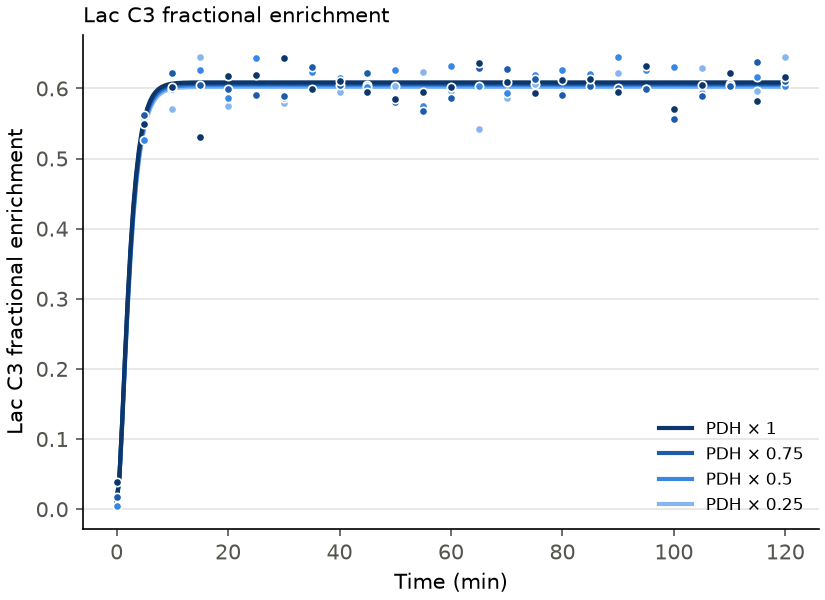

Values plotted in this chart, from the file beside it:
pdh_factor, time_min, simulated, data, fit, fitted_pdh_factor, fitted_pdh_factor_se
0.25, 0, 0.011, 0.003791, 0.011, 0.2546, 0.02279
0.25, 0.5, 0.04339, , 0.0434, 0.2546, 0.02279
0.25, 1, 0.119, , 0.119, 0.2546, 0.02279
0.25, 1.5, 0.2053, , 0.2054, 0.2546, 0.02279
0.25, 2, 0.2868, , 0.2869, 0.2546, 0.02279
0.25, 2.5, 0.3572, , 0.3573, 0.2546, 0.02279
0.25, 3, 0.4149, , 0.415, 0.2546, 0.02279
0.25, 3.5, 0.4608, , 0.4609, 0.2546, 0.02279
0.25, 4, 0.4964, , 0.4965, 0.2546, 0.02279
0.25, 4.5, 0.5236, , 0.5237, 0.2546, 0.02279
0.25, 5, 0.5441, 0.5558, 0.5442, 0.2546, 0.02279
0.25, 5.5, 0.5595, , 0.5596, 0.2546, 0.02279
0.25, 6, 0.5709, , 0.571, 0.2546, 0.02279
0.25, 6.5, 0.5793, , 0.5794, 0.2546, 0.02279
0.25, 7, 0.5855, , 0.5856, 0.2546, 0.02279
0.25, 7.5, 0.59, , 0.5901, 0.2546, 0.02279
0.25, 8, 0.5933, , 0.5934, 0.2546, 0.02279
0.25, 8.5, 0.5957, , 0.5958, 0.2546, 0.02279
0.25, 9, 0.5975, , 0.5975, 0.2546, 0.02279
0.25, 9.5, 0.5987, , 0.5988, 0.2546, 0.02279
0.25, 10, 0.5997, 0.5709, 0.5997, 0.2546, 0.02279
0.25, 10.5, 0.6003, , 0.6004, 0.2546, 0.02279
0.25, 11, 0.6008, , 0.6008, 0.2546, 0.02279
0.25, 11.5, 0.6011, , 0.6012, 0.2546, 0.02279
0.25, 12, 0.6014, , 0.6014, 0.2546, 0.02279
0.25, 12.5, 0.6016, , 0.6016, 0.2546, 0.02279
0.25, 13, 0.6017, , 0.6018, 0.2546, 0.02279
0.25, 13.5, 0.6018, , 0.6018, 0.2546, 0.02279
0.25, 14, 0.6019, , 0.6019, 0.2546, 0.02279
0.25, 14.5, 0.6019, , 0.602, 0.2546, 0.02279
0.25, 15, 0.6019, 0.6443, 0.602, 0.2546, 0.02279
0.25, 15.5, 0.602, , 0.602, 0.2546, 0.02279
0.25, 16, 0.602, , 0.602, 0.2546, 0.02279
0.25, 16.5, 0.602, , 0.6021, 0.2546, 0.02279
0.25, 17, 0.602, , 0.6021, 0.2546, 0.02279
0.25, 17.5, 0.602, , 0.6021, 0.2546, 0.02279
0.25, 18, 0.602, , 0.6021, 0.2546, 0.02279
0.25, 18.5, 0.602, , 0.6021, 0.2546, 0.02279
0.25, 19, 0.602, , 0.6021, 0.2546, 0.02279
0.25, 19.5, 0.602, , 0.6021, 0.2546, 0.02279
0.25, 20, 0.602, 0.5752, 0.6021, 0.2546, 0.02279
0.25, 20.5, 0.602, , 0.6021, 0.2546, 0.02279
0.25, 21, 0.602, , 0.6021, 0.2546, 0.02279
0.25, 21.5, 0.602, , 0.6021, 0.2546, 0.02279
0.25, 22, 0.602, , 0.6021, 0.2546, 0.02279
0.25, 22.5, 0.602, , 0.6021, 0.2546, 0.02279
0.25, 23, 0.602, , 0.6021, 0.2546, 0.02279
0.25, 23.5, 0.602, , 0.6021, 0.2546, 0.02279
0.25, 24, 0.602, , 0.6021, 0.2546, 0.02279
0.25, 24.5, 0.602, , 0.6021, 0.2546, 0.02279
0.25, 25, 0.602, 0.6204, 0.6021, 0.2546, 0.02279
0.25, 25.5, 0.602, , 0.6021, 0.2546, 0.02279
0.25, 26, 0.602, , 0.6021, 0.2546, 0.02279
0.25, 26.5, 0.602, , 0.6021, 0.2546, 0.02279
0.25, 27, 0.602, , 0.6021, 0.2546, 0.02279
0.25, 27.5, 0.602, , 0.6021, 0.2546, 0.02279
0.25, 28, 0.602, , 0.6021, 0.2546, 0.02279
0.25, 28.5, 0.602, , 0.6021, 0.2546, 0.02279
0.25, 29, 0.602, , 0.6021, 0.2546, 0.02279
0.25, 29.5, 0.602, , 0.6021, 0.2546, 0.02279
... 904 more rows
